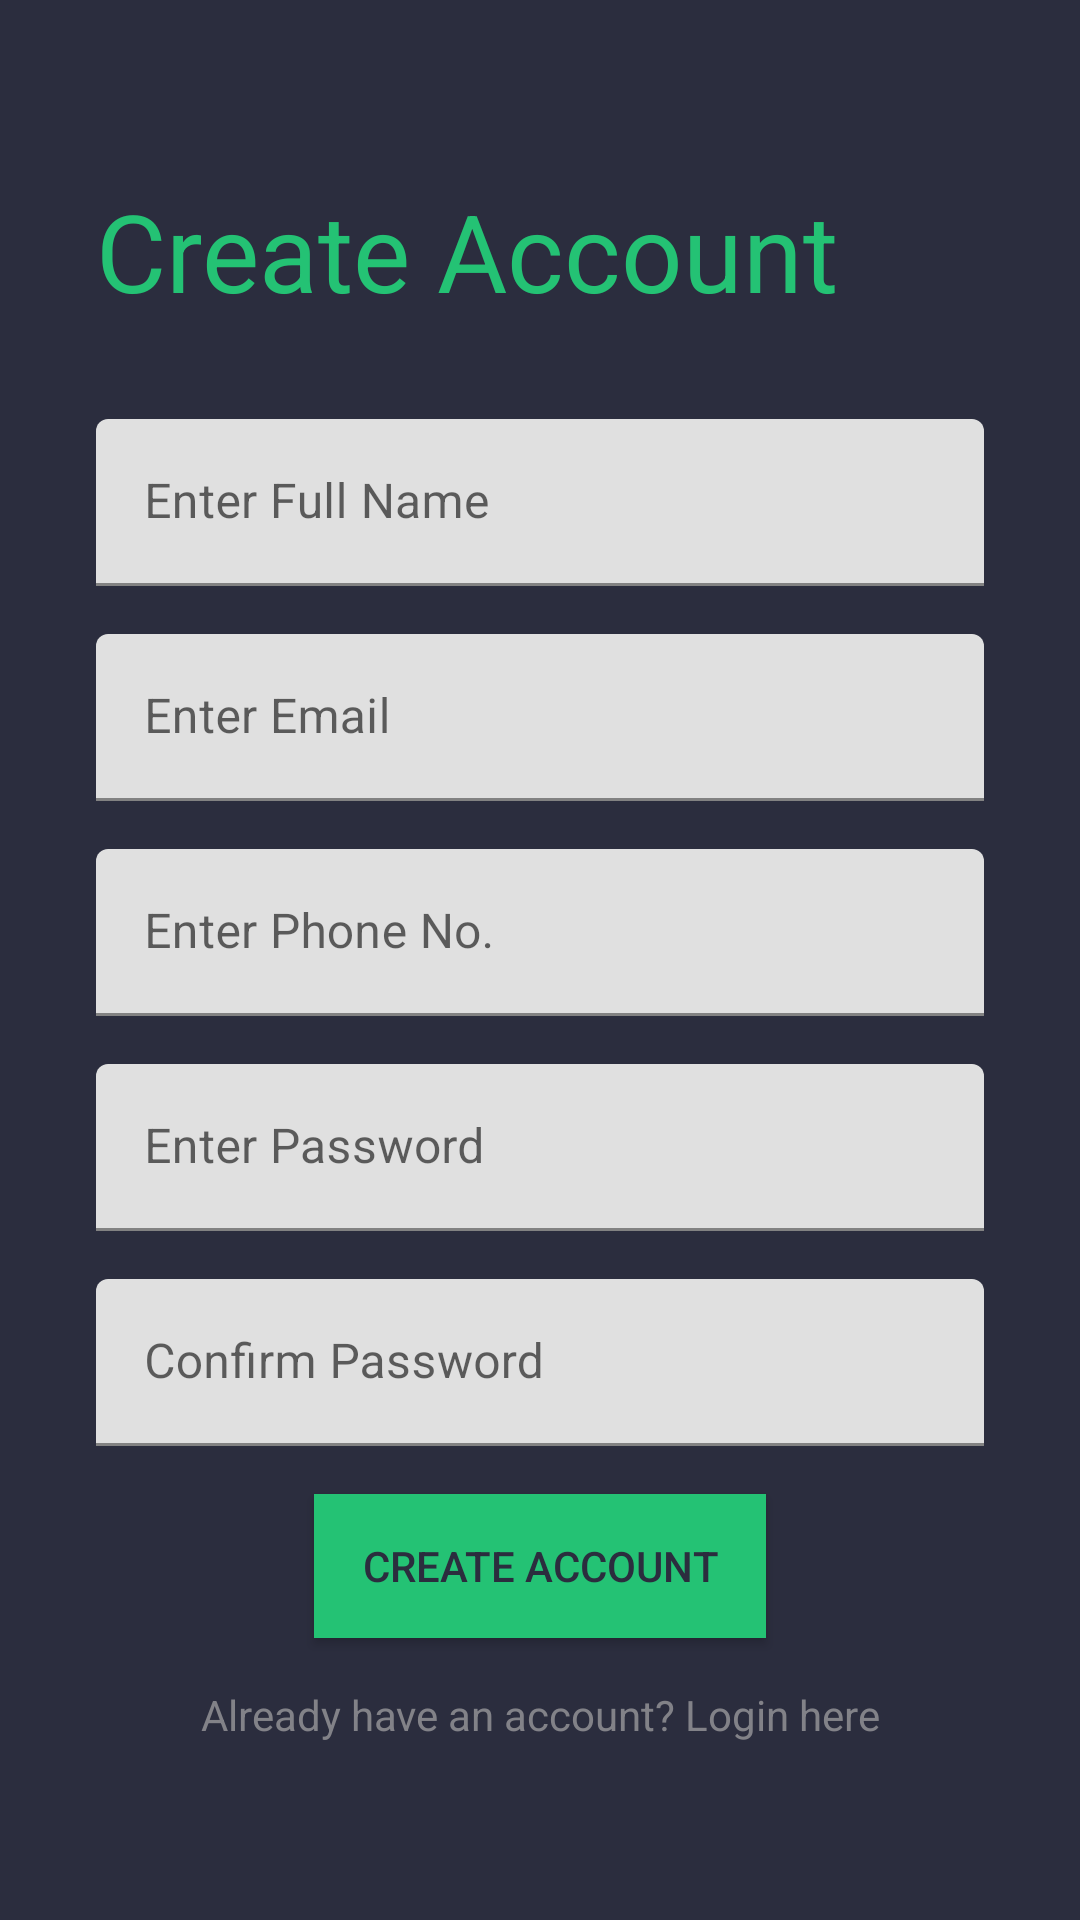

The Android layout XML behind this screen, and the referenced resources:
<!-- AndroidManifest.xml: application theme Theme.FitnessBuff -->
<!-- res/layout/activity_register.xml -->
<?xml version="1.0" encoding="utf-8"?>
<androidx.constraintlayout.widget.ConstraintLayout xmlns:android="http://schemas.android.com/apk/res/android"
    xmlns:app="http://schemas.android.com/apk/res-auto"
    xmlns:tools="http://schemas.android.com/tools"
    android:layout_width="match_parent"
    android:layout_height="match_parent"
    android:background="@color/bgColor"
    tools:context=".RegisterActivity">

    <LinearLayout
        android:layout_width="match_parent"
        android:layout_height="wrap_content"
        android:gravity="center_horizontal"
        android:orientation="vertical"
        app:layout_constraintBottom_toBottomOf="parent"
        app:layout_constraintEnd_toEndOf="parent"
        app:layout_constraintStart_toStartOf="parent"
        app:layout_constraintTop_toTopOf="parent">



        <TextView
            android:id="@+id/textView"
            android:layout_width="match_parent"
            android:layout_height="wrap_content"
            android:layout_marginStart="32dp"
            android:layout_marginEnd="32dp"
            android:text="Create Account"
            android:layout_marginBottom="32dp"
            android:textColor="@color/colorPrimary"
            android:textSize="36sp" />


        <com.google.android.material.textfield.TextInputLayout
            android:layout_width="match_parent"
            android:layout_height="match_parent">

            <com.google.android.material.textfield.TextInputEditText
                android:layout_width="match_parent"
                android:layout_height="wrap_content"
                android:id="@+id/regNameEdit"
                android:layout_marginHorizontal="32dp"
                android:layout_marginBottom="16dp"
                android:hint="Enter Full Name" />
        </com.google.android.material.textfield.TextInputLayout>

        <com.google.android.material.textfield.TextInputLayout
            android:layout_width="match_parent"
            android:layout_height="match_parent">

            <com.google.android.material.textfield.TextInputEditText
                android:layout_width="match_parent"
                android:layout_height="wrap_content"
                android:inputType="textEmailAddress"
                android:id="@+id/regEmailEdit"
                android:layout_marginHorizontal="32dp"
                android:layout_marginBottom="16dp"
                android:hint="Enter Email" />
        </com.google.android.material.textfield.TextInputLayout>

        <com.google.android.material.textfield.TextInputLayout
            android:layout_width="match_parent"
            android:layout_height="match_parent">

            <com.google.android.material.textfield.TextInputEditText
                android:layout_width="match_parent"
                android:layout_height="wrap_content"
                android:id="@+id/regPhoneEdit"
                android:inputType="phone"
                android:layout_marginHorizontal="32dp"
                android:layout_marginBottom="16dp"
                android:hint="Enter Phone No." />
        </com.google.android.material.textfield.TextInputLayout>

        <com.google.android.material.textfield.TextInputLayout
            android:layout_width="match_parent"
            android:layout_height="match_parent">

            <com.google.android.material.textfield.TextInputEditText
                android:layout_width="match_parent"
                android:layout_height="wrap_content"
                android:inputType="textPassword"
                android:id="@+id/regPassEdit"
                android:layout_marginHorizontal="32dp"
                android:layout_marginBottom="16dp"
                android:hint="Enter Password" />
        </com.google.android.material.textfield.TextInputLayout>

        <com.google.android.material.textfield.TextInputLayout
            android:layout_width="match_parent"
            android:layout_height="match_parent">

            <com.google.android.material.textfield.TextInputEditText
                android:layout_width="match_parent"
                android:layout_height="wrap_content"
                android:inputType="textPassword"
                android:id="@+id/regConfPassEdit"
                android:layout_marginHorizontal="32dp"
                android:layout_marginBottom="16dp"
                android:hint="Confirm Password" />
        </com.google.android.material.textfield.TextInputLayout>

        <Button
            android:id="@+id/registerSubmitBtn"
            android:layout_width="wrap_content"
            android:layout_height="wrap_content"
            android:background="@color/colorPrimary"
            android:paddingHorizontal="16dp"
            android:textColor="@color/bgColor"
            android:text="Create Account" />

        <TextView
            android:id="@+id/toLoginBtn"
            android:layout_width="match_parent"
            android:layout_height="wrap_content"
            android:layout_marginStart="32dp"
            android:layout_marginEnd="32dp"
            android:textAlignment="center"
            android:layout_marginTop="16dp"
            android:textColor="@color/colorAccent"
            android:text="Already have an account? Login here" />
    </LinearLayout>
</androidx.constraintlayout.widget.ConstraintLayout>
<!-- resources referenced by this layout -->
<resources>
  <color name="bgColor">#2B2D3E</color>
  <color name="colorAccent">#828288</color>
  <color name="colorPrimary">#24C274</color>
  <style name="Theme.FitnessBuff" parent="Theme.MaterialComponents.DayNight.NoActionBar">
          
          <item name="colorPrimary">@color/colorPrimary</item>
          <item name="colorPrimaryDark">@color/colorPrimaryDark</item>
          <item name="colorAccent">@color/colorAccent</item>
      </style>
  <color name="colorPrimaryDark">#041053</color>
</resources>
